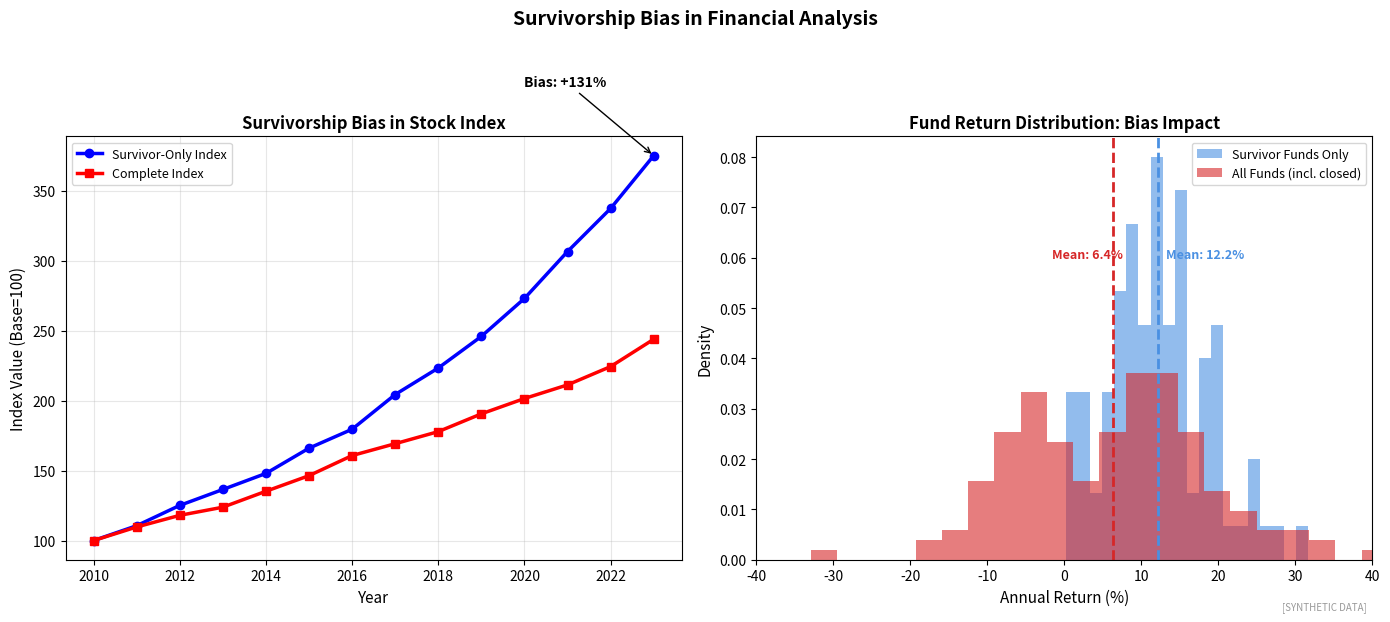

This figure's Python source: (Note: this script raises an exception after producing the figure.)
"""
Survivorship Bias in Finance
Impact on backtesting and analysis

Output: survivorship_bias.pdf
Module: module_03_ai_ml
Lesson: 34 - Prediction Limitations
"""

from pathlib import Path
import matplotlib.pyplot as plt
import numpy as np

CHART_METADATA = {
    'title': 'Survivorship Bias',
    'module': 'module_03_ai_ml',
    'lesson': 34,
    'url': 'https://github.com/Digital-AI-Finance/digital-finance/tree/main/module_03_ai_ml/figures/survivorship_bias'
}

plt.rcParams.update({'font.size': 10, 'axes.labelsize': 10})

def create_chart():
    fig, axes = plt.subplots(1, 2, figsize=(14, 6))

    np.random.seed(42)

    # Survivorship bias in stock returns
    ax1 = axes[0]

    years = np.arange(2010, 2024)

    # S&P 500 with and without survivorship
    sp500_biased = [100]
    sp500_unbiased = [100]

    for i in range(len(years) - 1):
        # Biased only includes survivors (higher returns)
        sp500_biased.append(sp500_biased[-1] * (1 + np.random.uniform(0.08, 0.15)))
        # Unbiased includes all stocks including failures
        sp500_unbiased.append(sp500_unbiased[-1] * (1 + np.random.uniform(0.04, 0.10)))

    ax1.plot(years, sp500_biased, 'b-', linewidth=2.5, marker='o', label='Survivor-Only Index')
    ax1.plot(years, sp500_unbiased, 'r-', linewidth=2.5, marker='s', label='Complete Index')

    # Difference annotation
    final_diff = sp500_biased[-1] - sp500_unbiased[-1]
    ax1.annotate(f'Bias: +{final_diff:.0f}%', xy=(2023, sp500_biased[-1]),
                xytext=(2020, sp500_biased[-1] + 50), fontsize=10, fontweight='bold',
                arrowprops=dict(arrowstyle='->', color='black'))

    ax1.set_xlabel('Year', fontsize=11)
    ax1.set_ylabel('Index Value (Base=100)', fontsize=11)
    ax1.set_title('Survivorship Bias in Stock Index', fontsize=12, fontweight='bold')
    ax1.legend(loc='upper left', fontsize=9)
    ax1.grid(True, alpha=0.3)

    # Fund performance distribution
    ax2 = axes[1]

    # With survivorship bias (only successful funds shown)
    biased_returns = np.random.normal(12, 8, 100)
    biased_returns = biased_returns[biased_returns > 0]  # Remove "failed" funds

    # Without bias (all funds)
    unbiased_returns = np.random.normal(6, 12, 150)

    ax2.hist(biased_returns, bins=20, alpha=0.6, color='#4A90E2', label='Survivor Funds Only', density=True)
    ax2.hist(unbiased_returns, bins=25, alpha=0.6, color='#D62728', label='All Funds (incl. closed)', density=True)

    # Mean lines
    ax2.axvline(x=np.mean(biased_returns), color='#4A90E2', linestyle='--', linewidth=2)
    ax2.axvline(x=np.mean(unbiased_returns), color='#D62728', linestyle='--', linewidth=2)

    ax2.text(np.mean(biased_returns) + 1, 0.06, f'Mean: {np.mean(biased_returns):.1f}%',
            fontsize=9, color='#4A90E2', fontweight='bold')
    ax2.text(np.mean(unbiased_returns) - 8, 0.06, f'Mean: {np.mean(unbiased_returns):.1f}%',
            fontsize=9, color='#D62728', fontweight='bold')

    ax2.set_xlabel('Annual Return (%)', fontsize=11)
    ax2.set_ylabel('Density', fontsize=11)
    ax2.set_title('Fund Return Distribution: Bias Impact', fontsize=12, fontweight='bold')
    ax2.legend(loc='upper right', fontsize=9)
    ax2.set_xlim(-40, 40)

    fig.suptitle('Survivorship Bias in Financial Analysis', fontsize=14, fontweight='bold', y=1.02)
    fig.text(0.98, 0.02, '[SYNTHETIC DATA]', fontsize=7, color='#999999', ha='right', style='italic')
    plt.tight_layout()

    output_path = Path(__file__).parent / 'survivorship_bias.pdf'
    plt.savefig(output_path, format='pdf', dpi=300, bbox_inches='tight')
    plt.close()
    print(f"Chart saved to: {output_path}")
    return output_path

if __name__ == '__main__':
    create_chart()
